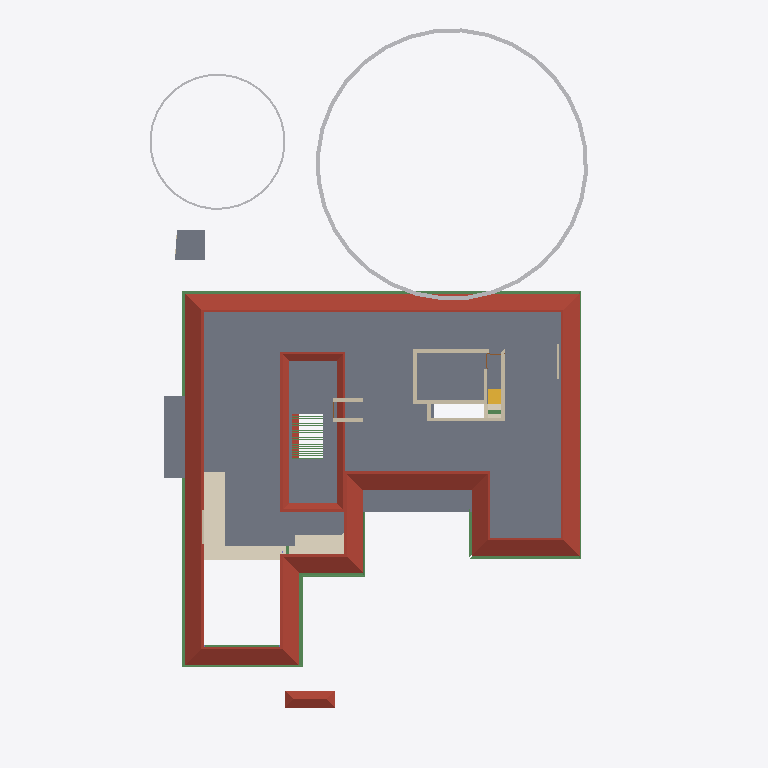
Plan cut of the same IFC building model at storey 'GF Lintel' (level 2.55 m, cut at 3.95 m), seen from above with north up, elements coloured by IFC class: 27 beams (green), 12 walls (beige), 4 slabs (grey), 2 roofs (red-brown), 2 coverings (cream), 2 other elements (light grey), 1 stair flight (yellow). Cut surfaces are drawn darker.
Extent 30.9 m × 45.0 m × 17.1 m (x, y, z). Storeys (7): Footing at -0.87 m; 00 at 0.00 m; GF at 0.45 m; GF Lintel at 2.55 m; FF at 3.45 m; GF-E at 3.45 m; FFtop at 5.70 m. Elements (787): 267 IfcWall, 192 IfcBeam, 61 IfcFurniture, 45 IfcColumn, 30 IfcWindow, 29 IfcGeographicElement, 27 IfcDoor, 22 IfcSlab, 18 IfcSanitaryTerminal, 16 IfcCovering, 12 IfcElectricAppliance, 11 IfcEarthworksFill.

HEADER;
FILE_DESCRIPTION(('ViewDefinition[DesignTransferView]'),'2;1');
FILE_NAME('Sreekesh.ifc','2025-06-16T19:36:13+05:30',(),(),'IfcOpenShell 0.8.3-alpha250613','Bonsai 0.8.3-alpha250613-9b8357c','Nobody');
FILE_SCHEMA(('IFC4X3'));
ENDSEC;
DATA;
#1=IFCPROJECT('0aPvmvJuf5owphcfiKWAsN',$,'My Project',$,$,$,$,(#14,#26),#9);
#30=IFCSITE('3jTVXq97zE2OZTfzZH9iYT',$,'My Site',$,$,#53,$,$,$,$,$,$,$,$);
#211744=IFCSITE('2pH2ecD1v9bgK8psTEcl$_',$,'Site',$,$,#211760,#211754,$,$,$,$,$,$,$);
#36=IFCBUILDING('3Bt1MypEf4fuqFfshm9kTs',$,'My Building',$,$,#59,$,$,$,$,$,$);
#333137=IFCBUILDING('2u05Cn$TD6OPdaLJzvNsxO',$,'GFWall',$,$,#333157,$,$,$,$,$,$);
#339211=IFCBUILDING('002Xt49mzDahM74jmffgUi',$,'GF-P',$,$,#339231,$,$,$,$,$,$);
#42=IFCBUILDINGSTOREY('3Yt8GBe1vE1Byt_$JKaQnQ',$,'GF',$,$,#7313,$,$,$,$);
#8023=IFCBUILDINGSTOREY('3LNq90aff4Xhn4xfthWyFx',$,'00',$,$,#8039,$,$,$,$);
#71986=IFCBUILDINGSTOREY('1ZF$IMkzjA5efl8XVVA8ry',$,'FFtop',$,$,#72046,$,$,$,$);
#72129=IFCBUILDINGSTOREY('1Nt2vvvNTB5u0X$NIke4ti',$,'GF Lintel',$,$,#280967,$,$,$,$);
#83382=IFCBUILDINGSTOREY('2do7yjy$r1eOSN7_GxsK9f',$,'FF',$,$,#83409,$,$,$,$);
#301077=IFCBUILDINGSTOREY('1n3LFyF6X708Cvo1r86gbR',$,'Footing',$,$,#301097,$,$,$,$);
#340744=IFCBUILDINGSTOREY('0$aAKYJlj1sB8ELKRxTL7n',$,'GF-E',$,$,#340770,$,$,$,$);
#5763=IFCSLAB('2k1_QIQ_vEheGYBKPFgtqG',$,'Slab',$,$,#339798,#5774,$,$);
#286154=IFCROOF('2YQzS8qNnFqRTnIlyQr$6O',$,'Roof',$,$,#340348,#286162,$,.HIP_ROOF.);
#113700=IFCCOVERING('1iRj5Up0bFkfFW5uB4CB9k',$,'Covering',$,$,#340458,#113714,$,$);
#158109=IFCGEOGRAPHICELEMENT('1ICn9VC11DLu$jSeyjW6na',$,'GeographicElement',$,$,#159277,#158141,$,$);
#106476=IFCSLAB('3SWoLdiHLDExF96lrfPbJY',$,'Slab',$,$,#280977,#106487,$,$);
#106448=IFCSLAB('1GhnzeWbD1FR$mVw6S$mla',$,'Slab',$,$,#280972,#106464,$,$);
#287627=IFCBEAM('0CBrXPli9CuuYJqAxGAoT2',$,'Beam',$,$,#345805,#287638,$,$);
#117585=IFCSLAB('00nkzVGuT6heoHGHN6WRGv',$,'Slab',$,$,#280982,#117596,$,$);
#110251=IFCROOF('2Ww7svPQzEgA_fCzhmYus_',$,'Roof',$,$,#247185,#110283,$,.HIP_ROOF.);
#158156=IFCGEOGRAPHICELEMENT('2JlHSkVhjCZPlJyc1W8A6K',$,'GeographicElement',$,$,#159282,#158188,$,$);
#101624=IFCBEAM('38yYLt849AL9vMzuf_qlJY',$,'Beam',$,$,#345780,#101635,$,$);
#101546=IFCBEAM('2yIyVaMgz8tR0CuDvbao9K',$,'Beam',$,$,#340223,#101557,$,$);
#206070=IFCBEAM('02028txQrArOf6QyRmi8S_',$,'Beam',$,$,#345790,#206081,$,$);
#287592=IFCBEAM('35uj72bWH5VeeE5oLL9s_t',$,'Beam',$,$,#345795,#287603,$,$);
#57109=IFCWALL('1ETxKrb4TF896AFEpR9_yj',$,'Wall',$,$,#348707,#57120,$,$);
#57084=IFCWALL('0u2i_ZSPv3RPRlNYm3NV1G',$,'Wall',$,$,#348465,#57090,$,$);
#57184=IFCWALL('0c73UdQCTAPRd9XQFZ89AW',$,'Wall',$,$,#348671,#57195,$,$);
#143976=IFCBEAM('2le9Sw$Dz0XQ5$RPcyIEYZ',$,'Beam',$,$,#345941,#143987,$,$);
#111729=IFCBEAM('1SW1UMPTn6IukCzEsXMMce',$,'Beam',$,$,#340213,#111740,$,$);
#101518=IFCBEAM('3jI7cp3YfEpe0vqGUIgXwj',$,'Beam',$,$,#340228,#101530,$,$);
#70587=IFCWALL('2XDbrjG5j5PvXvf_KucmLv',$,'Wall',$,$,#348337,#70598,$,$);
#57305=IFCWALL('0Z0bd3Oh11nhq2BD9eKr3z',$,'Wall',$,$,#348401,#57316,$,$);
#45624=IFCSTAIRFLIGHT('0kXRKmQxrChvM7pa6VirAk',$,'StairFlight',$,$,#286678,#45656,$,4,3,0.174999997019768,0.25,.STRAIGHT.);
#113659=IFCBEAM('02KTIoayP60RFt32w1Om3r',$,'Beam',$,$,#283814,#113670,$,$);
#111907=IFCBEAM('2ZH4G$MC58XAtNQkoO$cFt',$,'Beam',$,$,#345785,#111918,$,$);
#72098=IFCCOVERING('3ShFwhJbz9ORcwl27igqCQ',$,'Covering',$,$,#332145,#72106,$,$);
#111806=IFCBEAM('0sTlE$wHj6G9WB0HZ_O7FJ',$,'Beam',$,$,#340208,#111817,$,$);
#102201=IFCWALL('1d8KAB1ef84Bs8SUdT2bKV',$,'Wall',$,$,#348527,#102212,$,$);
#102232=IFCWALL('3BbLnMq0r7ivvaULYjF4Vv',$,'Wall',$,$,#348558,#102243,$,$);
#79541=IFCWALL('1mS3qqScf5JOBa3mEtEZMB',$,'Wall',$,$,#348630,#79552,$,$);
#218774=IFCWALL('3AemKEEzf94RosNEA3IAQT',$,'Wall',$,$,#295064,#218836,$,$);
#218617=IFCWALL('2zv4ghPnDAPgdIxPnPiR4q',$,'Wall',$,$,#295132,#218679,$,$);
#70530=IFCWALL('0VbuqKVar6WPg4OKD3v6G1',$,'Wall',$,$,#348496,#70541,$,$);
#334409=IFCWALL('0B6p3QPETA2Rxr4tdfP$yA',$,'Wall',$,$,#338568,#334440,$,$);
#336886=IFCBEAM('1oH4Gmmzv5hfWbZ_rsnQR3',$,'Beam',$,$,#336913,#336897,$,$);
#62797=IFCBEAM('2q4gVDXy5Dg8CaOG7mGt7h',$,'Beam',$,$,#123631,#62808,$,$);
#62899=IFCBEAM('2W$$6BKtD8xB0Wi61HL1SB',$,'Beam',$,$,#123636,#62914,$,$);
#62953=IFCBEAM('3W$FA6ZZ115PDujfysprnb',$,'Beam',$,$,#123646,#62968,$,$);
#62926=IFCBEAM('2JLUcOh313qRVSsK42bgKm',$,'Beam',$,$,#123641,#62941,$,$);
#62980=IFCBEAM('1cKiVHlPD3p8RbIzsnMPZ_',$,'Beam',$,$,#123651,#62995,$,$);
#63034=IFCBEAM('3sr0oXzCX5w9lbpIxP_YpO',$,'Beam',$,$,#123661,#63049,$,$);
#63007=IFCBEAM('04pINpR4HE6v99XdDhqTjT',$,'Beam',$,$,#123656,#63022,$,$);
#63088=IFCBEAM('3S83oKq3jBPPbdYTdcKMS_',$,'Beam',$,$,#123671,#63103,$,$);
#63115=IFCBEAM('0s2d5C$$bBoeKK89p6Bh8Y',$,'Beam',$,$,#123676,#63130,$,$);
#63169=IFCBEAM('3LzobLpYj6cAF6SJgBHhPa',$,'Beam',$,$,#123686,#63184,$,$);
#63196=IFCBEAM('1l6_zupGbCKgvq3LPlvXWU',$,'Beam',$,$,#123691,#63211,$,$);
#63250=IFCBEAM('2Hws$3oUvEZPinxUIfqqI_',$,'Beam',$,$,#123706,#63265,$,$);
#63277=IFCBEAM('0Hj8ZgTt1CaenAl2_p0Td8',$,'Beam',$,$,#123701,#63292,$,$);
#63331=IFCBEAM('1KKAVD8kn3_ulhYmXdDijS',$,'Beam',$,$,#123716,#63346,$,$);
#63358=IFCBEAM('3$F$W5IzH0kfNaliJbMRkq',$,'Beam',$,$,#123721,#63373,$,$);
ENDSEC;
